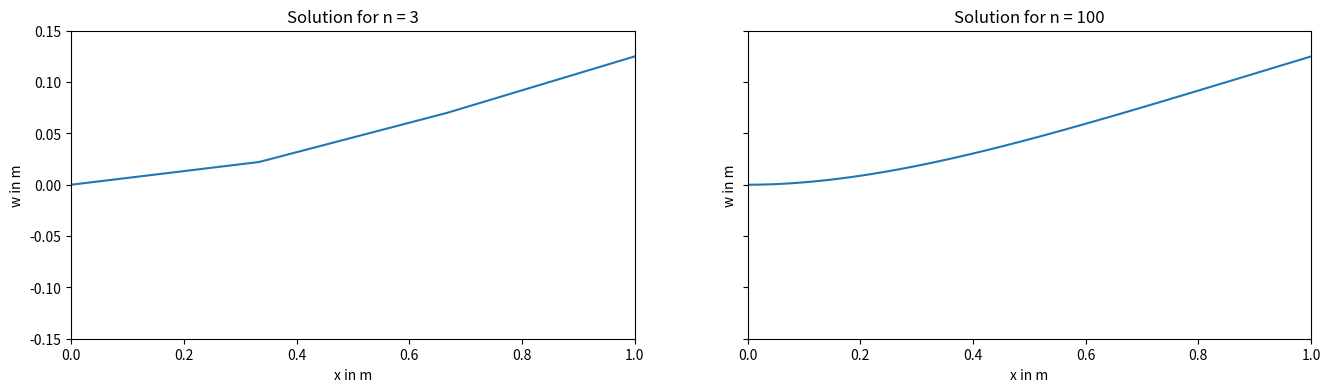
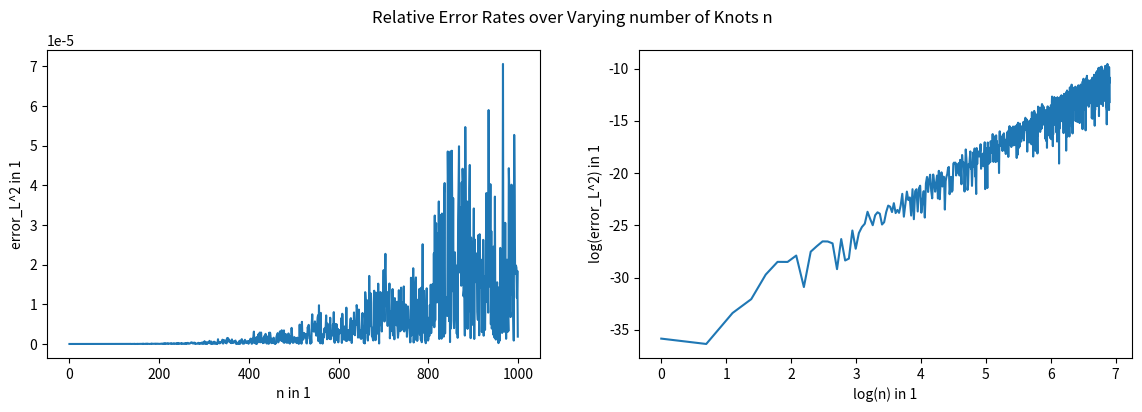
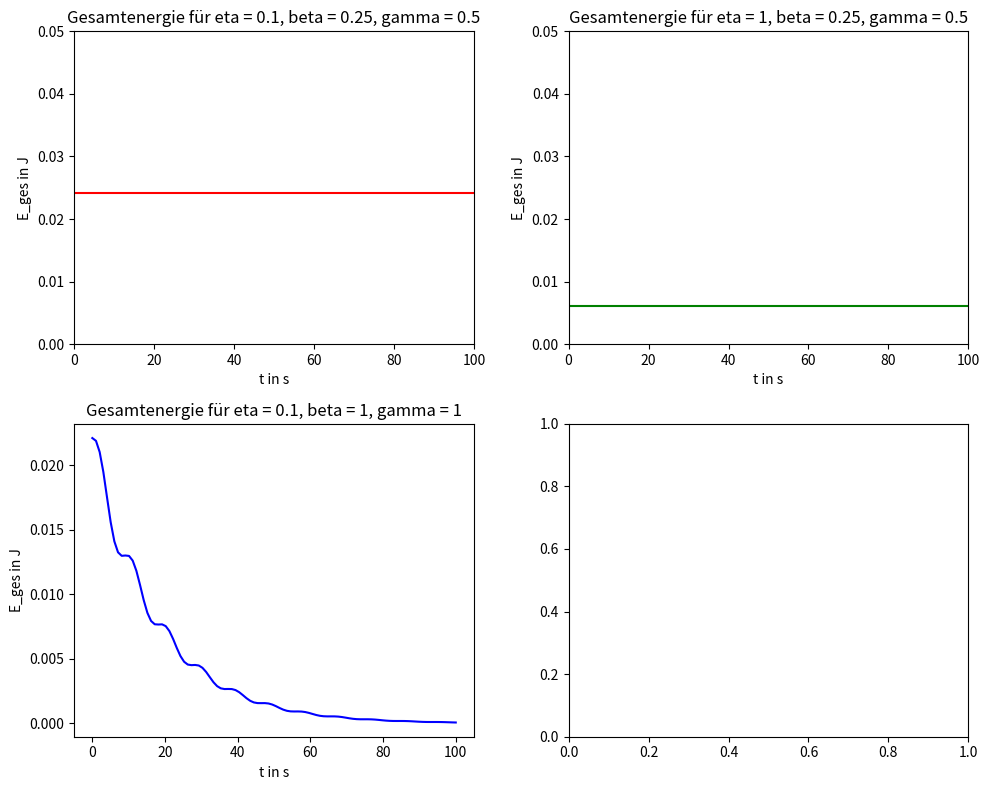

The matplotlib source for these figures, in order:
# -*- coding: utf-8 -*-
"""
Created on Tue Jul 30 10:08:09 2024

@author: carol
"""

import numpy as np
import scipy.sparse
from scipy.sparse import coo_matrix
import matplotlib.pyplot as plt
from scipy.sparse.linalg import spsolve
import matplotlib.animation as animation
from matplotlib.animation import FuncAnimation, PillowWriter

'''
Aufgabe 1, Initialisierung
'''

'''
Aufgabe 2, nützliche Arrays
'''


# a) 3D-Arrays
def getindizes(parameters: object):
    # a) 3D-Arrays
    nv = np.arange(0, 4, 1)  # Create an array with values [0, 1, 2, 3]
    J, I = np.meshgrid(nv, nv)  # repeats the rows, columns of nv in J, I

    matl = np.arange(parameters.n).reshape(parameters.n, 1, 1) * np.ones((1, 4, 4)).astype(
        int)  # Create a 3D array, where each element from 0 to parameters.n-1 is repeated in shape(4,4)
    mati = np.repeat(I[np.newaxis, :, :], parameters.n,
                     axis=0)  # Repeat the  array I along the first axis parameters.n times
    matj = np.repeat(J[np.newaxis, :, :], parameters.n,
                     axis=0)  # Repeat the  array J along the first axis parameters.n times

    matlli = (2 * matl + mati).astype(int)  # Calculate a 3D array from  matl & mati
    matllj = (2 * matl + matj).astype(int)  # Calculate a 3D array from  matl & matj

    # We decided to use a row vector to represent the vector here
    # You can use a column vector as well [[[0], [0], [0], [0]], [[1], [1], ..
    # It does not matter that much as long as we stay consistent with this vector (matrix)
    # We use sparce matrices, so we flatten the vector anyway!
    veki, vekl = np.meshgrid(nv, np.arange(0,
                                           parameters.n))  # Create 2D  arrays  using nv and an array from 0 to parameters.n-1
    veklli = (2 * vekl + veki).astype(int)  # Calculate a 2D array from  vekl + veki

    # Return the generated arrays
    return matl, mati, matj, matlli, matllj, vekl, veki, veklli


'''
Aufgabe 3,4; Elementmatrizen, -vektoren
'''


# create Mass matrix
def getMbar(parameters: object):
    h = parameters.h
    faktor = parameters.my(x) * h / 420  # define factor
    matrix = np.array(
        [[156, 22 * h, 54, -13 * h], [22 * h, 4 * h ** 2, 13 * h, -3 * h ** 2], [54, 13 * h, 156, -22 * h],
         [-13 * h, -3 * h ** 2, -22 * h, 4 * h ** 2]])  # define matrix
    M = faktor * matrix  # scale matrix by the factor
    M = np.tile(M, (parameters.n, 1, 1))  # Replicate the scaled matrix for each element
    # Return the final 3D array
    return M


# create Stiffness matrix S the same way as M in getMbar
def getSbar(parameters: object):
    h = parameters.h
    faktor = parameters.E(x) * parameters.I(x) / h ** 3
    matrix = np.array([[12, 6 * h, -12, 6 * h], [6 * h, 4 * h ** 2, -6 * h, 2 * h ** 2], [-12, -6 * h, 12, -6 * h],
                       [6 * h, 2 * h ** 2, -6 * h, 4 * h ** 2]])
    S = faktor * matrix
    S = np.tile(S, (parameters.n, 1, 1))
    return S


# create element vector vekq the same way as M in getMbar
def getqbar(parameters: object):
    h = parameters.h
    faktor = parameters.q(x) * h / 12
    vektor = np.array([[6], [h], [6], [-h]])
    vekq = faktor * vektor
    vekq = np.tile(vekq, (parameters.n, 1, 1))
    return vekq


'''
Aufgabe 5, Massen-, Steifigkeitsmatrix, Streckenlastvektor
'''


# Mass matrix
def getM(parameters: object, indexes: object):
    M_alt = getMbar(parameters)  # Define the data matrix
    M_neu = coo_matrix((M_alt.flatten(), (indexes.matlli.flatten(), indexes.matllj.flatten()))).tocsr()
    return M_neu


# Stiffness matrix
# Analogous to getM for the data of the stiffness matrix
def getS(parameters, indexes):
    S_alt = getSbar(parameters)
    S_neu = coo_matrix((S_alt.flatten(), (indexes.matlli.flatten(),
                                          indexes.matllj.flatten()))).tocsr()  # Convert the data matrix to a sparse matrix in COO format and then to CSR format
    return S_neu


# element vector
# Analogous to getM for the values of the element vector
def getvq(parameters, indexes):
    vq_alt = getqbar(parameters)
    vq_neu = coo_matrix((vq_alt.flatten(), (indexes.veklli.flatten(), np.zeros_like(indexes.veklli.flatten())))).tocsr()
    # np.zeros_like(veklli.flatten()) creates an array of zeros with the same shape as veklli.flatten()
    return vq_neu


'''
Aufgabe 6
'''


# Sind und nicht ganz sicher ob wir "==" verwenden dürfen, deshalb gubt es zwei Varianten
# B is not getting passed into the function, so we have to be careful when we redefine the B matrix!!

def getC(parameters):
    E1_indices = parameters.B[parameters.B[:, 1] == 1, 0]
    E2_indices = parameters.B[parameters.B[:, 1] == 2, 0]

    C1_indices = np.concatenate((E1_indices * 2, E2_indices * 2 + 1))

    assert max(C1_indices) <= parameters.n, "Update the B matrix for current n"  # This does not catch all errors!

    num_entries = len(C1_indices)
    C1 = coo_matrix((np.ones(num_entries), (C1_indices, np.arange(num_entries))),
                    shape=(2 * parameters.n + 2, num_entries)).tocsr()

    return C1


'''
Aufgabe 7
'''


# Variante 1. Das ist wieder die Variante mit dem ==, man kann das aber genau so auch alternativ ohne machen
# The B matrix has to be updated to the current n before you use this function

def getvn(parameters):
    E3_indices = parameters.B[parameters.B[:, 1] == 3, 0]  # get all elements for K3, and extract the indices
    E4_indices = parameters.B[parameters.B[:, 1] == 4, 0]

    c_3 = parameters.B[parameters.B[:, 1] == 3, 2]  # get all elementd for K3 and extract the values to the indices
    c_4 = parameters.B[parameters.B[:, 1] == 4, 2]

    c_3_values = np.ones(len(E3_indices)) * c_3.T
    c_4_values = np.ones(len(E4_indices)) * c_4.T

    v_N_rows = np.concatenate((E3_indices, E4_indices)).astype(int)

    assert max(v_N_rows) <= parameters.n, "Update the B matrix for current n"  # check for update errors

    v_N_cols = np.zeros(len(v_N_rows)).astype(int)
    v_N_vals = np.concatenate((c_3_values, c_4_values))
    v_N_shape = (2 * parameters.n + 2, 1)

    v_N = coo_matrix((v_N_vals, (v_N_rows, v_N_cols)), v_N_shape).tocsr()

    return v_N


'''
Aufgabe 8
'''


def getvd(parameters):
    a_k_values = parameters.B[parameters.B[:, 1] == 1, 2]
    b_k_values = parameters.B[parameters.B[:, 1] == 2, 2]

    v_D_values = np.concatenate((a_k_values, b_k_values)).astype(int)
    v_D_rows = np.arange(len(v_D_values)).astype(int)
    v_D_cols = np.zeros(len(v_D_values)).astype(int)

    v_D = coo_matrix((v_D_values, (v_D_rows, v_D_cols))).tocsr()

    return v_D


'''
Aufgabe 9
'''


def getMe(parameters, indexes):
    M = getM(parameters, indexes)
    C = getC(parameters)
    C0 = np.zeros_like(C.toarray())
    zero_filler = scipy.sparse.csr_matrix(np.zeros((C0.shape[1], C0.shape[1])))
    M_C0_horizontal_stack = scipy.sparse.hstack([M, C0])
    filler_C0_horizontal_stack = scipy.sparse.hstack([C0.T, zero_filler])

    Me = scipy.sparse.vstack([M_C0_horizontal_stack, filler_C0_horizontal_stack])
    return Me


def getSe(parameters, indexes):
    S = getS(parameters, indexes)
    C = getC(parameters)
    zero_filler = scipy.sparse.csr_matrix(np.zeros((C.toarray().shape[1], C.toarray().shape[1])))

    S_C_horizontal_stack = scipy.sparse.hstack([S, C])
    C_filler_horizontal_stack = scipy.sparse.hstack([C.T, zero_filler])
    Se = scipy.sparse.vstack([S_C_horizontal_stack, C_filler_horizontal_stack]).tocsr()
    return Se


def getve(parameters, indexes):
    vq_nq = getvq(parameters, indexes)
    v_E = scipy.sparse.vstack([vq_nq, getvd(parameters)])
    return v_E


'''
Aufgabe 12, 14
'''


def newmark_simmulation(parameters, static_solution):
    beta = parameters.beta
    gamma = parameters.gamma
    eta = parameters.eta

    # Initialize starting point
    # use the static state as our startingpoint for the Newmark-algorithim

    a_0_rows = np.arange(len(static_solution), dtype=int)
    a_0_cols = np.zeros_like(static_solution, dtype=int)

    a_p = coo_matrix((static_solution, (a_0_rows, a_0_cols))).tocsr()  # deflections

    # In the static case there is no acceleration and initial velocity
    a_d_p = coo_matrix((np.zeros_like(static_solution), (a_0_rows, a_0_cols))).tocsr()  # velocities = 0
    a_dd_p = coo_matrix((np.zeros_like(static_solution), (a_0_rows, a_0_cols))).tocsr()  # acceleration = 0

    # prepare an empty matrix for coming animation data
    a_p_animation = np.zeros((parameters.n_p, 2 * parameters.n + 2))  # Data Matrix for the Animation
    total_energy_timesteps = np.zeros(parameters.n_p)  # Task 14, prepare vector

    # Iterate over n_p timesteps using the Newmark-Algorithm
    for time_step in range(parameters.n_p):
        # Explicit step for displacement and velocity
        a_explicit = a_p + (a_d_p * eta) + (0.5 - beta) * (a_dd_p * eta ** 2)
        a_d_explicit = a_d_p + (1 - gamma) * (a_dd_p * eta)
        # next Acceleration
        a_dd_p = scipy.sparse.linalg.spsolve(M_e + (S_e * beta * eta ** 2), v_e - S_e.dot(a_explicit))
        a_dd_p = coo_matrix((a_dd_p, (a_0_rows, a_0_cols))).tocsr()
        # next Displacement
        a_p = a_explicit + beta * a_dd_p * eta ** 2
        # fill in data in data matrix for animation
        a_p_animation[time_step, :] = a_p.toarray()[
                                      :2 * parameters.n + 2].T  # only the first 2n+2 elements are coordinates
        # next Velocity
        a_d_p = a_d_explicit + gamma * a_dd_p * eta

        # task 14
        loads_v = a_p[2 * parameters.n + 2:] * (-1)

        total_energy = 0.5 * a_d_p[:2 * parameters.n + 2].T @ M @ a_d_p[:2 * parameters.n + 2] + (
                0.5 * S * a_p[:2 * parameters.n + 2] - v_q - C @ loads_v - v_n).T @ a_p[:2 * parameters.n + 2]
        total_energy_timesteps[time_step] = total_energy[0].toarray().item()

    return a_p_animation, total_energy_timesteps


def getplot(a_p_animation, parameters):
    # Animation
    data = a_p_animation

    # Number of timesteps and supports
    num_time_steps = data.shape[0]

    # Create the X-axis (positions of the supports)
    x_data = np.linspace(0, parameters.l, n + 1)

    # Initialize the figure and axes
    fig, ax = plt.subplots()
    line, = ax.plot([], [], lw=2)
    ax.set_xlim(0, 1)
    ax.set_ylim(data.min(), data.max())
    ax.set_xlabel("Balkenlänge")
    ax.set_ylabel("Verformung")
    ax.set_title("Biegung des Balkens über die Zeit")

    # Function to initialize the animation
    def init():
        line.set_data([], [])
        return line,

    # Update function for each frame of the animation
    def update(frame):
        y_data = a_p_animation[frame,
                 :2 * n + 2:2]  # y_data = a_p_animation[frame]  # Only plot the deviations, not the forces of the alpha vector
        line.set_data(x_data, y_data)
        return line,

    # Create the animation
    ani = FuncAnimation(fig, update, frames=num_time_steps, init_func=init, blit=True)

    # Save the animation as a GIF
    ani.save("balkenbiegung_ani.gif", writer=PillowWriter(fps=10))

    # Optional: Show the animation
    # plt.show()
    plt.close()


'''
Aufgabe 13
'''


# calculate matrix A
def getA(parameters: object, indexes: object):
    h = 1  # The A-Matrix is onyl equal to the M matrix when h = 1
    faktor = parameters.my(x) * h / 420  # define factor
    matrix = np.array(
        [[156, 22 * h, 54, -13 * h], [22 * h, 4 * h ** 2, 13 * h, -3 * h ** 2], [54, 13 * h, 156, -22 * h],
         [-13 * h, -3 * h ** 2, -22 * h, 4 * h ** 2]])  # define matrix
    A = faktor * matrix  # scale matrix by the factor
    A = np.tile(A, (parameters.n, 1, 1))  # Replicate the scaled matrix for each element
    A_neu = coo_matrix((A.flatten(), (indexes.matlli.flatten(), indexes.matllj.flatten()))).tocsr()
    return A_neu


# calculate the analytic solution for the given problem
def analytical_w(parameters, x_k):
    return (parameters.q(x) / (parameters.E(x) * parameters.I(x))) * (
            (x_k ** 4) / 24 - (parameters.l * x_k ** 3) / 6 + ((parameters.l ** 2) * (x_k ** 2)) / 4)


def analytical_w_prime(parameters, x_k):
    return (parameters.q(x) / (parameters.E(x) * parameters.I(x))) * (
            (x_k ** 3) / 6 - (parameters.l * x_k ** 2) / 2 + (parameters.l ** 2 * x_k) / 2)


'''
Aufgabe 16
'''


def getstencil(parameters):
    k_tilde = parameters.ns + 1  # create number of supporting points
    x_k_tilde = np.linspace(0, parameters.l, parameters.ns + 1)  # create supporting points
    # create vandermonde matrix
    X, vandermonde = np.meshgrid(x_k_tilde, x_k_tilde)  # vandermonde without powers
    powers = np.arange(0, k_tilde, 1)  # create powers for vandermondematrix
    vanderm = vandermonde ** powers  # create final vandermonde matrix

    # calculate integrated vamdermonde matrix
    numero = np.ones(len(vanderm[0]))
    divider = np.arange(0, len(vanderm[0]), 1)
    vanderm_integ = numero / (divider + 1)

    # calculate stencil
    stencil = np.linalg.solve(vanderm.T, vanderm_integ)

    # return stencil
    return stencil


'''
Aufgabe 17, 18
'''


# a)

def getphi(parameters, indexes, quadrature_points):
    # x = quadrature points = Stützstellen
    # create Vektor of suoporting points
    # quadrature_points = np.linspace(0, parameters.l, parameters.ns + 1)

    # initialisiere leere matrix
    phi_i_lijk = np.zeros((parameters.n, 4, 4, len(quadrature_points)))
    phi_j_lijk = np.zeros((parameters.n, 4, 4, len(quadrature_points)))
    phi_i_lik = np.zeros((parameters.n, 4, len(quadrature_points)))

    # initialisiere Formfunktionen
    phi_0 = lambda x: 1 - 3 * x ** 2 + 2 * x ** 3
    phi_1 = lambda x: x - 2 * x ** 2 + x ** 3
    phi_2 = lambda x: 3 * x ** 2 - 2 * x ** 3
    phi_3 = lambda x: -x ** 2 + x ** 3

    # Weist die Formfunktionen basierend auf den Indexwerten zu
    phi_i_lik[indexes.veki == 0] = phi_0(quadrature_points)
    phi_i_lik[indexes.veki == 1] = phi_1(quadrature_points)
    phi_i_lik[indexes.veki == 2] = phi_2(quadrature_points)
    phi_i_lik[indexes.veki == 3] = phi_3(quadrature_points)

    phi_i_lijk[indexes.mati == 0] = phi_0(quadrature_points)
    phi_i_lijk[indexes.mati == 1] = phi_1(quadrature_points)
    phi_i_lijk[indexes.mati == 2] = phi_2(quadrature_points)
    phi_i_lijk[indexes.mati == 3] = phi_3(quadrature_points)

    phi_j_lijk[indexes.matj == 0] = phi_0(quadrature_points)
    phi_j_lijk[indexes.matj == 1] = phi_1(quadrature_points)
    phi_j_lijk[indexes.matj == 2] = phi_2(quadrature_points)
    phi_j_lijk[indexes.matj == 3] = phi_3(quadrature_points)

    phi = np.array(
        [phi_0(quadrature_points), phi_1(quadrature_points), phi_2(quadrature_points), phi_3(quadrature_points)])

    return phi_i_lijk, phi_j_lijk, phi_i_lik, phi


# b)
def getddphi(parameters, indexes):
    # create Vektor of suoporting points
    quadrature_points = np.linspace(0, parameters.l, parameters.ns + 1)

    # initialisiere Formfunktionen
    ddphi_0 = lambda x: -6 + 12 * x
    ddphi_1 = lambda x: -4 + 6 * x
    ddphi_2 = lambda x: 6 - 12 * x
    ddphi_3 = lambda x: -2 + 6 * x

    # Initialisiert leere Arrays für die zweiten Ableitungen der Formfunktionen
    ddphi_i_lijk = np.zeros((parameters.n, 4, 4, parameters.ns + 1))
    ddphi_j_lijk = np.zeros((parameters.n, 4, 4, parameters.ns + 1))

    # Weist die zweiten Ableitungen basierend auf den Indexwerten zu
    ddphi_i_lijk[indexes.mati == 0] = ddphi_0(quadrature_points)
    ddphi_i_lijk[indexes.mati == 1] = ddphi_1(quadrature_points)
    ddphi_i_lijk[indexes.mati == 2] = ddphi_2(quadrature_points)
    ddphi_i_lijk[indexes.mati == 3] = ddphi_3(quadrature_points)

    ddphi_j_lijk[indexes.matj == 0] = ddphi_0(quadrature_points)
    ddphi_j_lijk[indexes.matj == 1] = ddphi_1(quadrature_points)
    ddphi_j_lijk[indexes.matj == 2] = ddphi_2(quadrature_points)
    ddphi_j_lijk[indexes.matj == 3] = ddphi_3(quadrature_points)

    return ddphi_i_lijk, ddphi_j_lijk


# c)
def geth(parameters):
    # annahme abstände zwischen den Stützstellen sind konstant
    faktor = parameters.l / parameters.n
    h_1D = np.ones(parameters.n) * faktor
    # Erweiterung  in 2D
    h_2D = h_1D[:, np.newaxis]
    # Erweiterung  in 3D
    h_3D = h_2D[:, np.newaxis]

    return h_1D, h_2D, h_3D


# d)
def getTinv(parameters):
    quadrature_points = np.linspace(0, parameters.l, parameters.ns + 1)
    # Berechnet die Knotenpositionen
    x_l = np.arange(0, parameters.l, parameters.l / parameters.n)
    # Berechnet die Rücktransformation in 2D
    tinv_2D = np.outer(geth(parameters)[0], quadrature_points) + x_l[:, np.newaxis]
    # Erweiterung der Rücktransformation in 3D
    tinv_3D = tinv_2D[:, np.newaxis, :]
    # Erweiterung der Rücktransformation in 4D
    tinv_4D = tinv_2D[:, np.newaxis, np.newaxis, :]

    # Gibt die berechneten Rücktransformationen in 3D und 4D zurück
    return tinv_3D, tinv_4D


# e)
def getexp(parameters):
    i = np.arange(parameters.n + 1)
    j = np.arange(parameters.n + 1)
    J, I = np.meshgrid(j, i)
    delta_i_1 = (I == 1).astype(int)
    delta_i_3 = (I == 3).astype(int)
    delta_j_1 = (J == 1).astype(int)
    delta_j_3 = (J == 3).astype(int)

    exp_3d = np.stack([delta_i_1 + delta_i_3 + delta_j_1 + delta_j_3] * parameters.n, axis=0)

    exp_2d = np.stack([delta_i_1[:, 0] + delta_i_3[:, 0]] * parameters.n, axis=0)

    return exp_3d, exp_2d


'''
Aufgabe 19
'''


def getMbar_Aufgabe19(parameters, indexes, quadrature_points):
    h_3d = geth(parameters)[2]  # 0 = 1D, 1 = 2D, 2 = 3D
    exp = getexp(parameters)[0] + 1
    factors = np.power(h_3d, exp)

    phi_arrays = getphi(parameters, indexes, quadrature_points)
    vectorized_my = np.vectorize(parameters.my)
    integrand = vectorized_my(getTinv(parameters)[1]) * phi_arrays[0] * phi_arrays[1]
    integral = np.dot(integrand, getstencil(parameters))

    m_element = integral * factors

    return m_element


def getSbar_Aufgabe19(parameters, indexes, quadrature_points):
    h_3d = geth(parameters)[2]  # 0 = 1D, 1 = 2D, 2 = 3D
    exp = getexp(parameters)[0] - 3
    factors = np.power(h_3d, exp)

    ddphi_arrays = getddphi(parameters, indexes)
    vectorized_E = np.vectorize(parameters.E)
    vectorized_I = np.vectorize(parameters.E)
    t_inv = getTinv(parameters)[1]  # 4D array

    integrand = vectorized_E(t_inv) * vectorized_I(t_inv) * ddphi_arrays[0] * ddphi_arrays[1]
    integral = np.dot(integrand, getstencil(parameters))  # axis 3 means sum along k dimension

    s_element = integral * factors

    return s_element


def getqbar_Aufgabe19(parameters, indexes, quadrature_points):
    h_2D = geth(parameters)[1]
    exp = getexp(parameters)[1] + 1  # 0 = 3D, 1 = 2D
    factors = np.power(h_2D, exp)

    phi_arrays = getphi(parameters, indexes, quadrature_points)
    vectorized_q = np.vectorize(parameters.q)
    t_inv = getTinv(parameters)[0]

    integrand = vectorized_q(t_inv) * phi_arrays[2]
    integral = np.dot(integrand, getstencil(parameters))

    q_element = factors * integral

    return q_element


if __name__ == "__main__":

    n = 3  # Anzahl der Elemente in 1
    nh = 5  # Anzahl der zusätzlichen Auswertungspunkte je Element in 1
    ns = 7  # Ordnung der Quadratur in 1
    n_p = 100  # Anzahl der Zeitschritte in 1
    beta = 1 / 4  # Newmark- Koeffizient in 1
    gamma = 1 / 2  # Newmark- Koeffizient in 1
    eta = 0.1  # Zeitschrittweite in s
    l = 1  # Länge des Balkens in m
    x_0 = 1
    x = 1  # Zufälliges x für die lamda Funktionen für Aufgabe 1 - 15

    '''
    Aufgabe 15
    '''
    my = lambda x: x_0  # Längenspezifische Masse in kg/m
    E = lambda x: x_0  # Elastizitätsmodul in N/m^2
    I = lambda x: x_0  # Flächenträgheitsmoment in m^4
    q = lambda x: x_0  # Streckenlast in N/m

    '''
    B = np.array([[0, 1, 0],  # Auslenkung linkes Ende in m
                  [0, 2, 0],  # Anstieg linkes Ende in 1
                  [n, 3, 0],  # Moment rechtes Ende in Nm
                  [n, 4, 0]])  # Querkraft rechtes Ende in N
                      '''


    class Parameters:
        def __init__(self):
            self.n = n
            self.nh = nh
            self.ns = ns
            self.n_p = n_p
            self.beta = beta
            self.gamma = gamma
            self.eta = eta
            self.l = l
            self.x_0 = x_0
            self.my = my
            self.E = E
            self.I = I
            self.q = q
            self.h = l / n
            self.B = None

        def set_n(self, new_n):
            self.n = new_n
            self.B = np.array([[0, 1, 0],
                               [0, 2, 0],
                               [self.n, 3, 0],
                               [self.n, 4, 0]])
            self.h = self.l / self.n

        def set_q(self, new_q):
            self.q = lambda x: new_q


    class Indices:
        def __init__(self, index_matrices):
            self.matl = index_matrices[0]
            self.mati = index_matrices[1]
            self.matj = index_matrices[2]
            self.matlli = index_matrices[3]
            self.matllj = index_matrices[4]
            self.vekl = index_matrices[5]
            self.veki = index_matrices[6]
            self.veklli = index_matrices[7]


    params = Parameters()

    '''
    Aufgabe 10
    '''

    params.set_n(3)
    idx_10 = Indices(getindizes(params))
    alpha_e_static_solution_n3_arr = scipy.sparse.linalg.spsolve(getSe(params, idx_10),
                                                                 getve(params, idx_10))  # Find the static solution
    # alpha_e_static_solution_n3
    '''
    Aufgabe 11
    '''

    # Build the maticies for the DGL n = 100
    params.set_n(100)
    idx_11 = Indices(getindizes(params))  # update index matrices
    alpha_e_static_solution_n100 = scipy.sparse.linalg.spsolve(getSe(params, idx_11), getve(params, idx_11))

    # Plot both solutions
    fig, ax = plt.subplots(nrows=1, ncols=2, figsize=(16, 4), sharey='row')
    ax[0].plot(np.linspace(0, params.l, n + 1), alpha_e_static_solution_n3_arr[:2 * 3 + 2:2])
    ax[0].set_xlabel("x in m")
    ax[0].set_ylabel("w in m")
    ax[0].set_title("Solution for n = 3")
    ax[0].set_xlim(0, 1)
    ax[0].set_ylim(-0.15, 0.15)

    ax[1].plot(np.linspace(0, params.l, params.n + 1), alpha_e_static_solution_n100[:2 * params.n + 2:2])
    ax[1].set_title("Solution for n = 100")
    ax[1].set_ylabel("w in m")
    ax[1].set_xlabel("x in m")
    ax[1].set_xlim(0, 1)
    ax[1].set_ylim(-0.15, 0.15)

    # plt.show()

    '''
    Aufgabe 12
    '''

    params.set_n(3)
    params.set_q(0)
    idx_12 = Indices(getindizes(params))

    M_e = getMe(params, idx_12)
    M = getM(params, idx_12)
    S = getS(params, idx_12)
    S_e = getSe(params, idx_12)
    v_e = getve(params, idx_12)  # reinitialize the v_e vector, because the load has changed
    v_q = getvq(params, idx_12)
    v_n = getvn(params)
    C = getC(params)

    a_p_animation, total_energy_newmark = newmark_simmulation(params, alpha_e_static_solution_n3_arr)
    getplot(a_p_animation, params)

    '''
    Aufgabe 13
    '''
    # set parameters
    params.set_n(3)
    params.set_q(1)
    idx_13 = Indices(getindizes(params))

    error_rates_plot = []
    n_plot = np.arange(1, 1001, 1)
    # iterate n from 1 to 1000
    for n_iteration in range(1, 1001, 1):
        # set parameters
        params.set_n(n_iteration)
        params.set_q(1)
        idx_13 = Indices(getindizes(params))

        x = np.linspace(0, params.l, n_iteration + 1)  # set supporting points

        # calculate analytic solution
        w_x = analytical_w(params, x)
        w_x_d = analytical_w_prime(params, x)
        # combine in one vektor
        w_ana = np.zeros(2 * len(w_x))
        w_ana[::2] = w_x
        w_ana[1::2] = w_x_d

        # calculate numeric solution
        alpha_static_solution = scipy.sparse.linalg.spsolve(getSe(params, idx_13), getve(params, idx_13))[:2 * len(w_x)]

        # create matrix A
        A = getA(params, idx_13)

        # calculate relative error
        numerator_error = (w_ana - alpha_static_solution).T @ A @ (w_ana - alpha_static_solution)
        denominator_error = w_ana.T @ A @ w_ana
        relative_error = np.sqrt(numerator_error) / np.sqrt(denominator_error)
        error_rates_plot.append(relative_error)

    n_error_test = 1000

    #     '''

    fig, ax = plt.subplots(1, 2, figsize=(14, 4))
    fig.suptitle("Relative Error Rates over Varying number of Knots n")
    ax[0].plot(np.arange(n_error_test), error_rates_plot)
    ax[0].set_xlabel("n in 1")
    ax[0].set_ylabel("error_L^2 in 1")
    ax[1].plot(np.log(np.arange(n_error_test) + 1), np.log(error_rates_plot))
    ax[1].set_xlabel('log(n) in 1')
    ax[1].set_ylabel("log(error_L^2) in 1")

    # plt.show()

    '''
    Aufgabe 14
    '''
    # calculate values
    params.set_n(3)
    t = np.linspace(0, 100, params.n_p)
    # a)
    total_energy_a = newmark_simmulation(params, alpha_e_static_solution_n3_arr)
    # b)
    params.eta = 1
    total_energy_b = newmark_simmulation(params, alpha_e_static_solution_n3_arr)
    # c)
    params.beta = 1
    params.gamma = 1
    params.eta = 0.1
    total_energy_c = newmark_simmulation(params, alpha_e_static_solution_n3_arr)
    # d)
    params.eta = 1
    total_energy_d = newmark_simmulation(params, alpha_e_static_solution_n3_arr)

    # create plot, 2x2-Grid of subplots
    fig, axs = plt.subplots(2, 2, figsize=(10, 8))

    # Subplot (a)
    axs[0, 0].plot(t, total_energy_a[1], 'r')
    axs[0, 0].set_title('Gesamtenergie für eta = 0.1, beta = 0.25, gamma = 0.5')
    axs[0, 0].set_xlabel('t in s')
    axs[0, 0].set_ylabel('E_ges in J')
    axs[0, 0].set_xlim([0, 100])
    axs[0, 0].set_ylim([0, 0.05])

    # Subplot (b)
    axs[0, 1].plot(t, total_energy_b[1], 'g')
    axs[0, 1].set_title('Gesamtenergie für eta = 1, beta = 0.25, gamma = 0.5')
    axs[0, 1].set_xlabel('t in s')
    axs[0, 1].set_ylabel('E_ges in J')
    axs[0, 1].set_xlim([0, 100])
    axs[0, 1].set_ylim([0, 0.05])

    # Subplot (c)
    axs[1, 0].plot(t, total_energy_c[1], 'b')
    axs[1, 0].set_title('Gesamtenergie für eta = 0.1, beta = 1, gamma = 1')
    axs[1, 0].set_xlabel('t in s')
    axs[1, 0].set_ylabel('E_ges in J')

    # Subplot (d)
    axs[1, 1].plot(t, total_energy_d[1], 'k')
    axs[1, 1].set_title('Gesamtenergie für eta = 1, beta = 1, gamma = 1')
    axs[1, 1].set_xlabel('t in s')
    axs[1, 1].set_ylabel('E_ges in J')

    # Zeige das Ergebnis an
    plt.tight_layout()
    # plt.show()
    plt.cla()

    '''
    Aufgabe 16
    '''
    # test für ns = 3
    params.set_n(3)
    params.ns = 3
    stencil = getstencil(params)
    #  print("stencil", stencil)

    '''
    Aufgabe 17, 18
    '''
    params.set_n(3)
    params.ns = 7
    idx_18 = Indices(getindizes(params))
    quadrature_points = np.linspace(0, params.l, params.ns + 1)
    a = getphi(params, idx_18, quadrature_points)
    # print("a", a)
    b = getddphi(params, idx_18)
    # print("b", b)
    h = geth(params)
    # print("h", h)
    T_inv = getTinv(params)
    # print("T_inv", T_inv)
    e3, e2 = getexp(params)
    # print("e3", e3, "e2", e2)

    '''
    Aufgabe 19
    '''

    idx_19 = Indices(getindizes(params))

    M_bar19 = getMbar_Aufgabe19(params, idx_19, quadrature_points)
    S_bar19 = getSbar_Aufgabe19(params, idx_19, quadrature_points)
    q_bar19 = getqbar_Aufgabe19(params, idx_19, quadrature_points)

    '''
    Aufgabe 20
    '''


    def getAl(parameters, indexes):
        # h values
        h_2D = geth(parameters)[1]
        exp = getexp(parameters)[1]  # 0 = 3D, 1 = 2D

        factors = np.power(h_2D, exp)[0]

        # equidistant points x_k
        k = np.arange(0, parameters.nh + 1)
        x_k = k / parameters.nh

        # get A-matrix
        A_elements = getphi(parameters, indexes, x_k)[3].T * factors
        A_elements = np.tile(A_elements, (parameters.n, 1, 1))

        # Generate indices
        J, K = np.meshgrid(np.arange(4), k)

        # Tile the index arrays to match the number of elements
        J_indices = np.tile(J, (parameters.n, 1, 1))
        K_indices = np.tile(K, (parameters.n, 1, 1))
        L = np.arange(parameters.n).reshape(parameters.n, 1, 1) * np.ones((1, parameters.nh + 1, 4)).astype(int)

        # get K_indices
        K_indices = (parameters.nh * L + K_indices).astype(int)

        # get J_indices
        J_indices = (2 * L + J_indices).astype(int)

        # Filter out duplicate assignments to avoid summing them in the COO matrix
        mask = np.zeros_like(A_elements.flatten(), dtype=bool)
        mask[np.unique(K_indices.flatten() * A_elements.shape[1] + J_indices.flatten(), return_index=True)[1]] = True

        # Assemble sparse matrix A
        A = coo_matrix((A_elements.flatten()[mask], (K_indices.flatten()[mask], J_indices.flatten()[mask]))).tocsr()

        return A


    Al = getAl(params, idx_19)

    '''
    w = Al.dot(solution_vector[:2 * parameters.n + 2])
    print(f'W Shape: {w.shape}')
    print(f'w (for h = 0):')
    print(w[:5])
    print(f'w (for h = 0.3):')
    print(w[5:10])
    print(f'w (for h = 0.6):')
    print(w[10:])

    insert_positions = np.arange(parameters.nh, parameters.nh * n, parameters.nh)
    insert_positions += np.arange(len(insert_positions))
    print(insert_positions)

    # insert_values = solution_vector[:2 * parameters.n + 2, 2][1:-1]
    print('solution:')
    print(solution_vector[:2 * parameters.n + 2, 2])
    print('Cropped Solutions:')
    # print(insert_values)
    '''
